Run: headless pygame with SDL's dummy video driver; simulated clock (each Clock.tick advances the game by its frame time, no real sleeping); random seed 0; keys injected as events and as key.get_pressed() state; mouse plan: one left click at the window centre at the start of phase 2, then a move to the lower-right quarter at the start of phase 3.
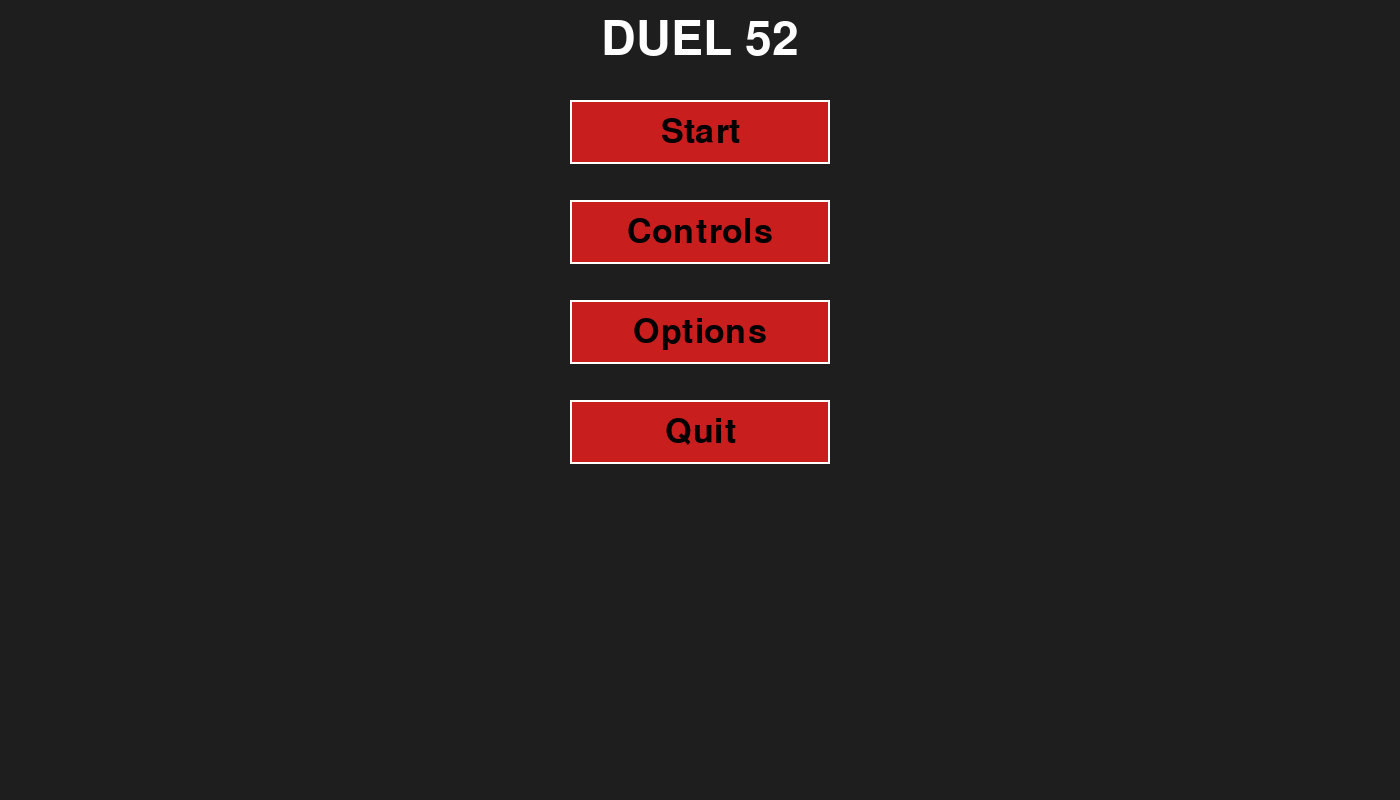
Frame 1 of 2 · flips 1–60 · no input
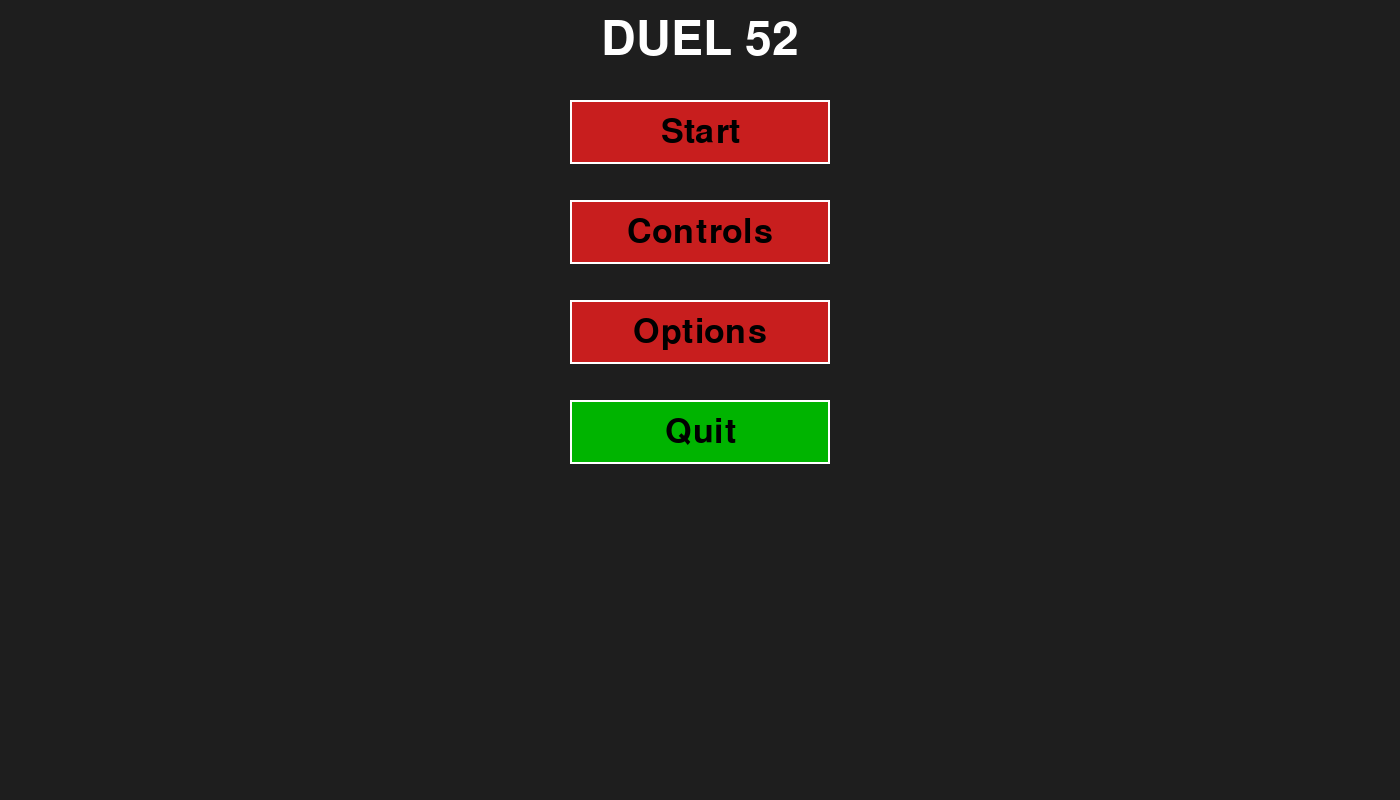
Frame 2 of 2 · flips 61–180 · clicked the window centre · tapped SPACE, RETURN · held RIGHT (→), D (game ended)

The pygame program that drew these frames:

import pygame
import sys

pygame.init()

SCREEN_WIDTH, SCREEN_HEIGHT = 1400, 800
screen = pygame.display.set_mode((SCREEN_WIDTH, SCREEN_HEIGHT))
pygame.display.set_caption("Game Draft")

clock = pygame.time.Clock()

WHITE = (255, 255, 255)
BLACK = (0, 0, 0)
DARKGRAY = (30, 30, 30)
LIGHTGRAY = (200, 200, 200)
BLUE = (0, 120, 215)
GREEN = (0, 180, 0)
RED = (200, 30, 30)


TITLE_FONT = pygame.font.SysFont("Arial", 70)
BUTTON_FONT = pygame.font.SysFont("Arial", 50)
GAME_FONT = pygame.font.SysFont("Arial", 70)

MENU = "menu"
GAME_START = "game_start"
GAME = "game"
OPTIONS = "options"
CONTROLS = "controls"
current_state = MENU

# Lines
vert_line_1, vert_line_2, vert_line_3 = (SCREEN_WIDTH - 200) // 3, 2 * (SCREEN_WIDTH - 200) // 3, SCREEN_WIDTH - 200

# Rectangles
# (x coordinate, y coordinate, width, height)
button_width, button_height = 260, 64
card_width, card_height = 100, 150
centered_width = (SCREEN_WIDTH // 2) - (button_width // 2)
card_centered_height = (SCREEN_HEIGHT // 2) - (card_height // 2)
card_one_third_height = (SCREEN_HEIGHT // 3) - (card_height // 2)
card_two_thirds_height = (2 * SCREEN_HEIGHT // 3) - (card_height // 2)

# Menu Rectangles
start_rect = pygame.Rect(centered_width, 100, button_width, button_height)
controls_rect = pygame.Rect(centered_width, 200, button_width, button_height)
options_rect = pygame.Rect(centered_width, 300, button_width, button_height)
quit_rect = pygame.Rect(centered_width, 400, button_width, button_height)
# Start Up Rectangles
back_rect = pygame.Rect(40, SCREEN_HEIGHT - 100, button_width + 60, button_height)
begin_rect = pygame.Rect(500, SCREEN_HEIGHT - 100, button_width, button_height)

# Card class test
class Card:
    suit: str
    rank: str
    flipped: bool
    health: int
    x_coord: int
    y_coord: int
    

    def __init__(self, rank, suit, x, y):
        self.suit = suit
        self.rank = rank
        self.flipped = False
        if rank == "J":
            self.health = 3
        else:
            self.health = 2
        self.x_coord = x
        self.y_coord = y
        self.rect = pygame.Rect(self.x_coord, self.y_coord, card_width, card_height)

        self.dragging = False
        self.offset_x = 0
        self.offset_y = 0

    def __repr__(self):
        return f"{self.rank} of {self.suit} with {self.health} health, flipped: {self.flipped}"
    
    def start_drag(self, mouse_pos):
        """Call this when mouse clicks the card"""
        self.dragging = True
        self.offset_x = mouse_pos[0] - self.rect.x
        self.offset_y = mouse_pos[1] - self.rect.y
    
    def stop_drag(self):
        """Call this when mouse button is released"""
        self.dragging = False

    def update_drag(self, mouse_pos):
        """Call this every frame while dragging"""
        if self.dragging:
            self.rect.x = mouse_pos[0] - self.offset_x
            self.rect.y = mouse_pos[1] - self.offset_y

deck = []
RANK_LIST = ['2', '3', '4', '5', '6', '7', '8', '9', 'J', 'Q', 'K', 'A']
            # Spades, Diamonds, Clubs, Hearts
SUIT_LIST = ['S', 'D', 'C', 'H']
for suit in SUIT_LIST:
    for rank in RANK_LIST:
        card = Card(rank, suit, (SCREEN_WIDTH - (card_width + 25)), card_centered_height)
        deck.append(card)
reversed_deck = list(reversed(deck))



def draw_text(text, font, color, surface, x, y, center = True):
    """When I need to draw text, this is the function that I will use to do so.
    -Text is what will be written.
    -Font is the font that it will be written in. I have made two font constants to be used up above.
    -Color is the color that the text will be. I also have constants for colors above.
    -Surface is the surface on which the text will be placed, which is the screen constant.
    -x and y are the coordinates for the text.
    -center = True means that the text will be centered on the x and y instead of that being the upper-left coordinate."""
    text_surf = font.render(text, True, color)
    if center:
        text_rect = text_surf.get_rect(center=(x, y))
    else:
        text_rect = text_surf.get_rect(topleft=(x, y))
    surface.blit(text_surf, text_rect)
    return text_rect

def draw_button(surface, rect, text, font, base_color, hover_color, mouse_pos, border_color = WHITE):
    """This makes buttons where I need them.
    -surface is the surface on which everything is placed, the screen.
    -rect is the predefined details for the button's shape and size.
    -text is the text on the button, which will be put into a draw text function within this one.
    -font is the font of above text, as determined by the above written font variables.
    -base_color is the color that the rectangle will be unless it is hovered over. Use constant colors.
    -hover_color is the color that the rectangle will be when hovered over. Use constant colors.
    -mouse_pos in this case is used to determine if the mouse is over the button. It will take from a function that determines mouse position.
    -border_color is the color of the border that the button has. It will be white unless otherwise specified."""
    
    hovered = rect.collidepoint(mouse_pos)  
    color = hover_color if hovered else base_color
    
    pygame.draw.rect(surface, color, rect) 
    pygame.draw.rect(surface, border_color, rect, 2)  # Determines border thickness
    
    draw_text(text, font, BLACK, surface, rect.centerx, rect.centery) # Adds text to the function

    return hovered

def draw_line(surface, color, start_pos, end_pos, width=5):
    pygame.draw.line(surface, color, start_pos, end_pos, width)

def draw_menu(surface, mouse_pos):
    """Makes the menu title screen.
    -TO DO-
    - Set the background
    - Print the header text 'DUEL 52' 
    - Make the buttons"""
    surface.fill(DARKGRAY)

    draw_text("DUEL 52", TITLE_FONT, WHITE, screen, SCREEN_WIDTH // 2, 40)

    draw_button(screen, start_rect, "Start", BUTTON_FONT, RED, GREEN, mouse_pos)
    draw_button(screen, controls_rect, "Controls", BUTTON_FONT, RED, GREEN, mouse_pos)
    draw_button(screen, options_rect, "Options", BUTTON_FONT, RED, GREEN, mouse_pos)
    draw_button(screen, quit_rect, "Quit", BUTTON_FONT, RED, GREEN, mouse_pos)

def draw_game_startup(surface, mouse_pos):
    """Makes the start up screen before the game begins.
    This screen will have a couple of options for beginning the game.
    - Name each player.
    - Choose if one player will go first or if they want it randomly determined."""
    surface.fill(DARKGRAY)
    draw_text("Set Up", TITLE_FONT, WHITE, screen, SCREEN_WIDTH // 2, 40)
    draw_button(screen, back_rect, "Back to Menu", BUTTON_FONT, RED, GREEN, mouse_pos)
    draw_button(screen, begin_rect, "Begin", BUTTON_FONT, RED, GREEN, mouse_pos)

def draw_controls(surface, mouse_pos):
    """Makes the controls screen"""
    surface.fill(DARKGRAY)
    draw_text("Controls", TITLE_FONT, WHITE, screen, SCREEN_WIDTH // 2, 40)
    draw_button(screen, back_rect, "Back to Menu", BUTTON_FONT, RED, GREEN, mouse_pos)

def draw_options(surface, mouse_pos):
    """Makes the controls screen"""
    surface.fill(DARKGRAY)

    draw_button(screen, back_rect, "Back to Menu", BUTTON_FONT, RED, GREEN, mouse_pos)

def draw_game(surface, mouse_pos):
    '''The game'''
    surface.fill(DARKGRAY)
    draw_button(screen, back_rect, "Back to Menu", BUTTON_FONT, RED, GREEN, mouse_pos)
    draw_line(surface, WHITE, (vert_line_1, 0), (vert_line_1, SCREEN_HEIGHT))
    draw_line(surface, WHITE, (vert_line_2, 0), (vert_line_2, SCREEN_HEIGHT))
    draw_line(surface, WHITE, (vert_line_3, 0), (vert_line_3, SCREEN_HEIGHT))
    for card in deck:
        draw_button(screen, card.rect, card.rank, BUTTON_FONT, RED, GREEN, mouse_pos)
    
def main():
    """The main game loop."""
    global current_state
    global x, y
    running = True
    while running:
        mouse_pos = pygame.mouse.get_pos()
        if current_state == MENU:
            draw_menu(screen, mouse_pos)
        
        if current_state == GAME_START:
            ''''''
            draw_game_startup(screen, mouse_pos)

        if current_state == OPTIONS:
            draw_options(screen, mouse_pos)

        if current_state == CONTROLS:
            draw_controls(screen, mouse_pos)

        if current_state == GAME:
            draw_game(screen, mouse_pos)

        for event in pygame.event.get():
            if event.type == pygame.QUIT:
                running = False
            if event.type == pygame.MOUSEBUTTONDOWN and event.button == 1: # If the left mouse button is clicked
                    if current_state == MENU:
                        if quit_rect.collidepoint(mouse_pos):
                            running = False
                        if start_rect.collidepoint(mouse_pos):
                            current_state = GAME_START
                        if controls_rect.collidepoint(mouse_pos):
                            current_state = CONTROLS
                        if options_rect.collidepoint(mouse_pos):
                            current_state = OPTIONS
                    
                    if current_state == OPTIONS:
                        if back_rect.collidepoint(mouse_pos):
                            current_state = MENU
                    
                    if current_state == CONTROLS:
                        if back_rect.collidepoint(mouse_pos):
                            current_state = MENU
                    
                    if current_state == GAME_START:
                        if back_rect.collidepoint(mouse_pos):
                            current_state = MENU
                        if begin_rect.collidepoint(mouse_pos):
                            current_state = GAME
                    
                    if current_state == GAME:
                        if back_rect.collidepoint(mouse_pos):
                            current_state = MENU
                        for card in reversed_deck:
                            if card.rect.collidepoint(mouse_pos):
                                card.start_drag(mouse_pos)
                                break

            if event.type == pygame.MOUSEBUTTONUP and event.button == 1: # If the left mouse button is lifted
                if current_state == GAME:
                    for card in deck:
                        card.stop_drag()
        
        if current_state == GAME:
            for card in deck:
                card.update_drag(mouse_pos)
                        
            
            


        pygame.display.flip()

        clock.tick(60)

main()

pygame.quit()
sys.exit()
